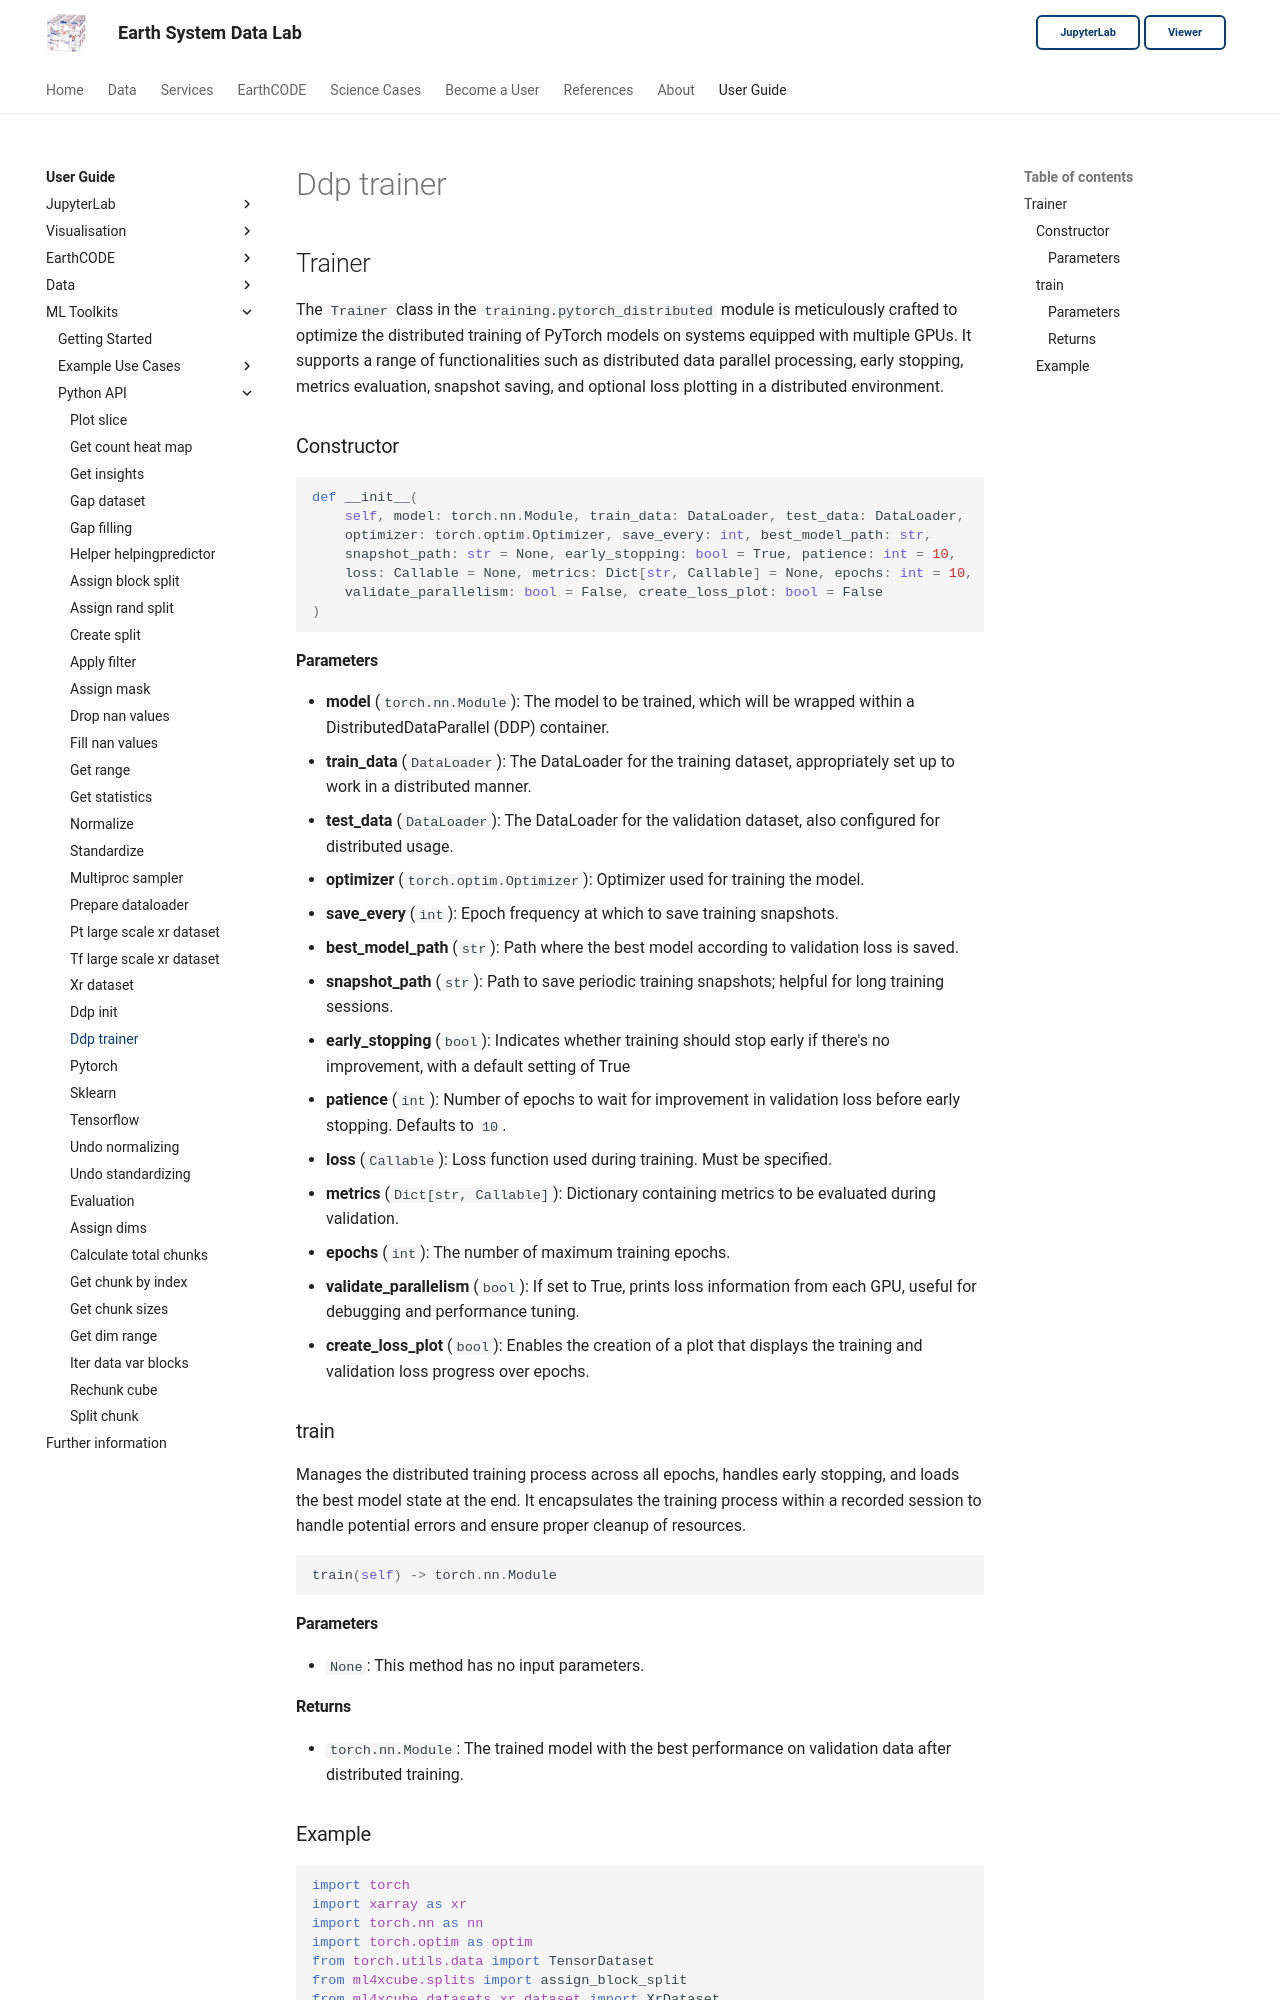

repository: deepesdl/deepesdl-doc · page: ml-toolkit/api-reference/7-training/ddp-trainer/index.html · generator: mkdocs

## Trainer
The `Trainer` class in the `training.pytorch_distributed` module is meticulously crafted to optimize the distributed training of PyTorch models on systems equipped with multiple GPUs. 
It supports a range of functionalities such as distributed data parallel processing, early stopping, metrics evaluation, snapshot saving, and optional loss plotting in a distributed environment.

### Constructor

```python
def __init__(
    self, model: torch.nn.Module, train_data: DataLoader, test_data: DataLoader,
    optimizer: torch.optim.Optimizer, save_every: int, best_model_path: str,
    snapshot_path: str = None, early_stopping: bool = True, patience: int = 10,
    loss: Callable = None, metrics: Dict[str, Callable] = None, epochs: int = 10,
    validate_parallelism: bool = False, create_loss_plot: bool = False
)
```

#### Parameters
- **model** (`torch.nn.Module`): The model to be trained, which will be wrapped within a DistributedDataParallel (DDP) container.
- **train_data** (`DataLoader`): The DataLoader for the training dataset, appropriately set up to work in a distributed manner.
- **test_data** (`DataLoader`): The DataLoader for the validation dataset, also configured for distributed usage.
- **optimizer** (`torch.optim.Optimizer`): Optimizer used for training the model.
- **save_every** (`int`): Epoch frequency at which to save training snapshots.
- **best_model_path** (`str`): Path where the best model according to validation loss is saved.
- **snapshot_path** (`str`): Path to save periodic training snapshots; helpful for long training sessions.
- **early_stopping** (`bool`): Indicates whether training should stop early if there's no improvement, with a default setting of True
- **patience** (`int`): Number of epochs to wait for improvement in validation loss before early stopping. Defaults to `10`.
- **loss** (`Callable`): Loss function used during training. Must be specified.
- **metrics** (`Dict[str, Callable]`): Dictionary containing metrics to be evaluated during validation.
- **epochs** (`int`): The number of maximum training epochs.
- **validate_parallelism** (`bool`): If set to True, prints loss information from each GPU, useful for debugging and performance tuning.
- **create_loss_plot** (`bool`): Enables the creation of a plot that displays the training and validation loss progress over epochs.

### train
Manages the distributed training process across all epochs, handles early stopping, and loads the best model state at the end.
It encapsulates the training process within a recorded session to handle potential errors and ensure proper cleanup of resources.

```python
train(self) -> torch.nn.Module
```
#### Parameters
- `None`: This method has no input parameters.

#### Returns
- `torch.nn.Module`: The trained model with the best performance on validation data after distributed training.
